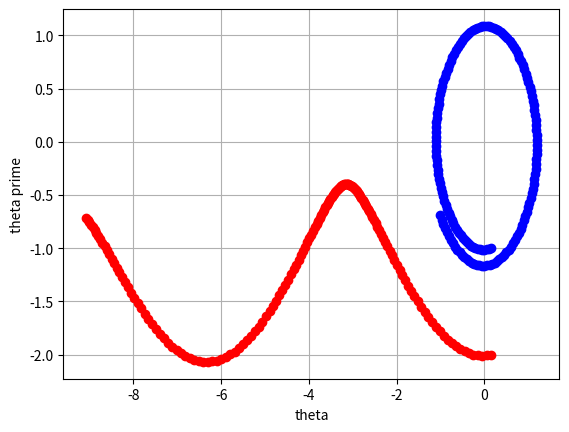

Here is the Python script that generated this plot:
# -*- coding: utf-8 -*-
"""
Created on Mon Feb 10 19:07:50 2014

[redacted]
"""
import matplotlib.pyplot as plt
import numpy as np

def euler3(F,a,b,y0,z_0,h):
    y = [y0,z_0]
    t = a
    l_t = [a]
    l_y = [y]
    while t+h <= b:
        y = [y[0]+h*F(y)[0],y[1]+h*F(y)[1]]
        l_y.append(y)
        t += h
        l_t.append(t)
    return l_y

def F(l):
    return [l[1],- np.sin(l[0])]
    

plt.grid(True)
plt.xlabel('theta')
plt.ylabel('theta prime')
for P in euler3(F, 0.,8.,0.15,-1.,0.05):
  plt.plot(P[0],P[1],'bo')
for P in euler3(F, 0.,8.,0.15,-2.,0.05):
  plt.plot(P[0],P[1],'ro')
  
plt.show()